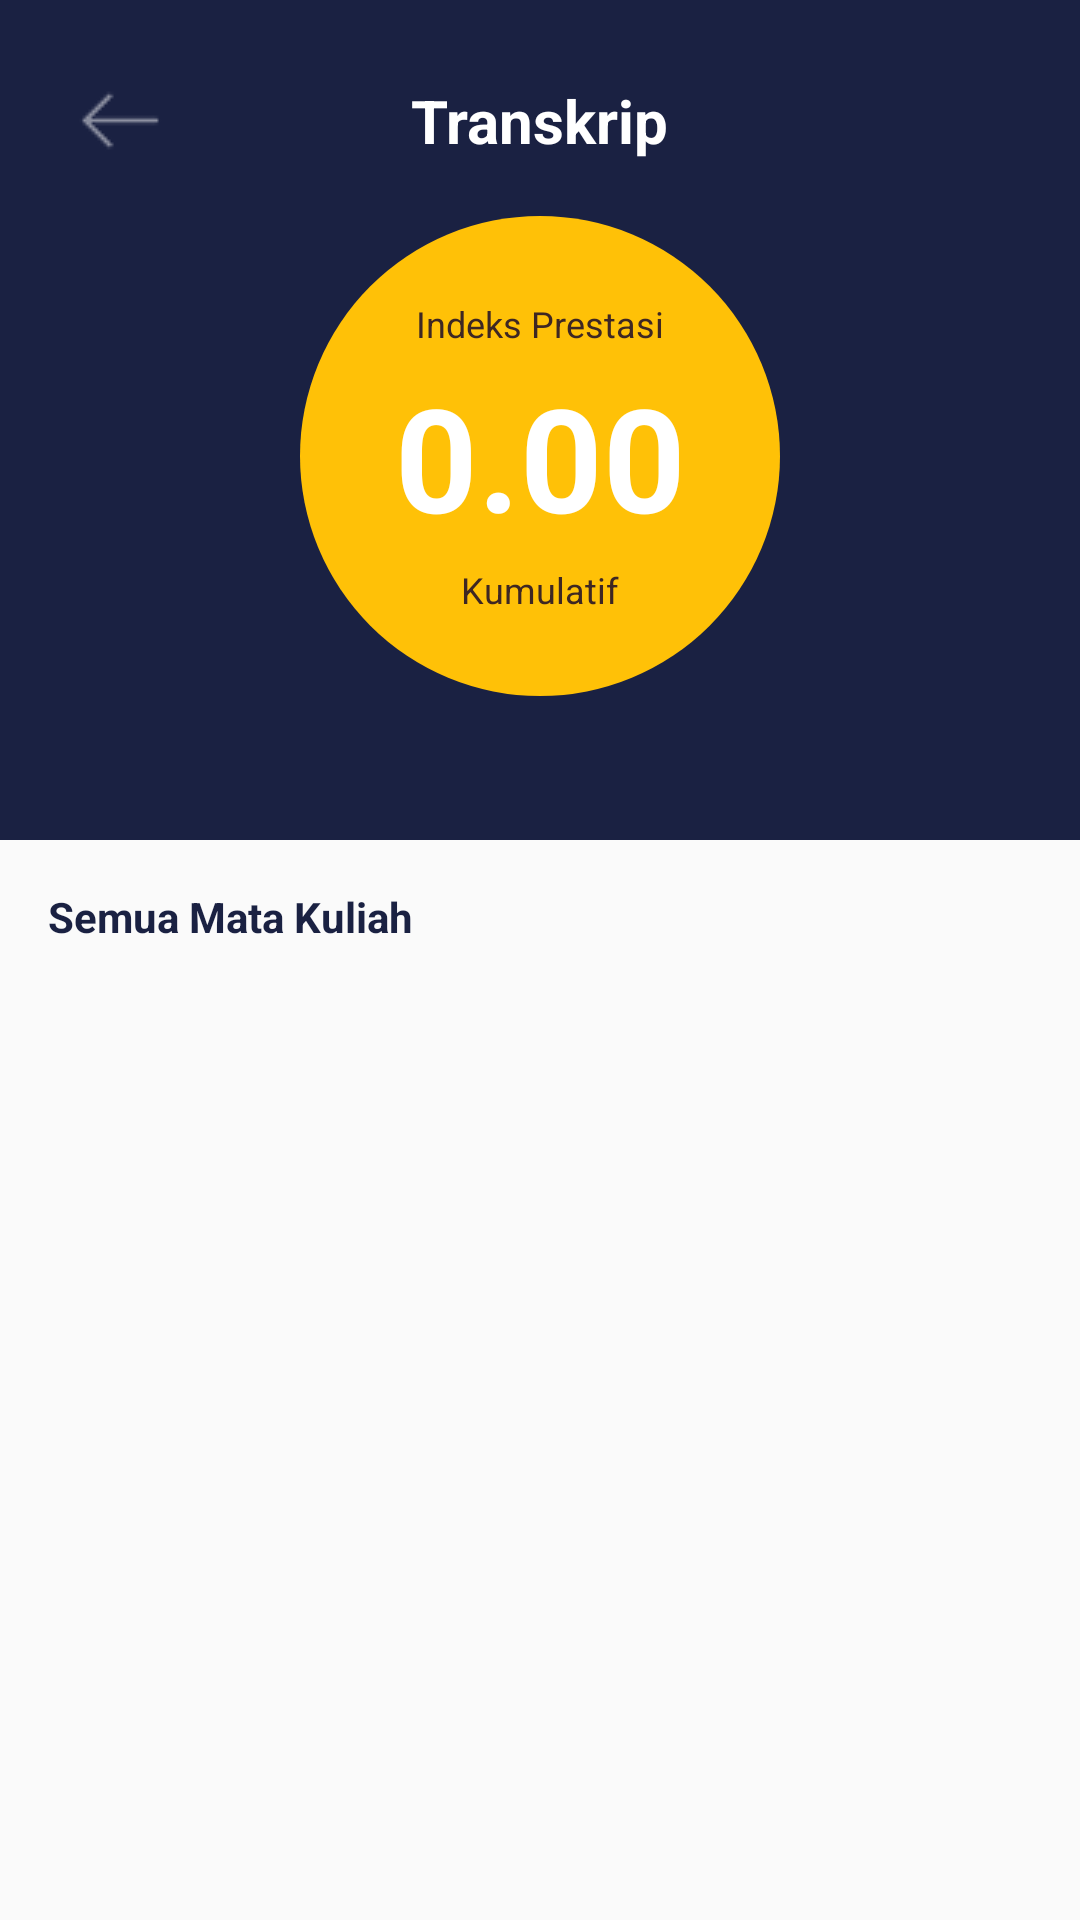

Here is an Android app screen rendered from its layout file. Give the layout XML and the strings, colors and styles it references.
<!-- AndroidManifest.xml: application theme Theme.FinalProjectBP2UTS -->
<!-- res/layout/activity_transkrip.xml -->
<?xml version="1.0" encoding="utf-8"?>
<LinearLayout xmlns:android="http://schemas.android.com/apk/res/android"
    xmlns:app="http://schemas.android.com/apk/res-auto"
    xmlns:tools="http://schemas.android.com/tools"
    android:id="@+id/root_layout"
    android:layout_width="match_parent"
    android:layout_height="match_parent"
    android:orientation="vertical"
    android:background="#FAFAFA">

    
    <androidx.constraintlayout.widget.ConstraintLayout
        android:layout_width="match_parent"
        android:layout_height="280dp"
        android:background="#1A2142"
        android:padding="16dp">

        <ImageButton
            android:id="@+id/btn_back"
            android:layout_width="48dp"
            android:layout_height="48dp"
            android:background="?attr/selectableItemBackgroundBorderless"
            android:src="@drawable/ic_arrow_back"
            app:tint="@android:color/white"
            app:layout_constraintStart_toStartOf="parent"
            app:layout_constraintTop_toTopOf="parent" />

        <TextView
            android:layout_width="wrap_content"
            android:layout_height="wrap_content"
            android:text="Transkrip"
            android:textColor="@android:color/white"
            android:textSize="20sp"
            android:textStyle="bold"
            app:layout_constraintStart_toStartOf="parent"
            app:layout_constraintEnd_toEndOf="parent"
            app:layout_constraintTop_toTopOf="@id/btn_back"
            app:layout_constraintBottom_toBottomOf="@id/btn_back" />

        
        <View
            android:id="@+id/circle_bg"
            android:layout_width="160dp"
            android:layout_height="160dp"
            android:background="@drawable/bg_circle_yellow"
            app:layout_constraintBottom_toBottomOf="parent"
            app:layout_constraintEnd_toEndOf="parent"
            app:layout_constraintStart_toStartOf="parent"
            app:layout_constraintTop_toTopOf="parent"
            android:layout_marginTop="24dp"/>

        <TextView
            android:layout_width="wrap_content"
            android:layout_height="wrap_content"
            android:text="Indeks Prestasi"
            android:textColor="#3E2723"
            android:textSize="12sp"
            app:layout_constraintBottom_toTopOf="@id/tv_ipk_value"
            app:layout_constraintEnd_toEndOf="@id/circle_bg"
            app:layout_constraintStart_toStartOf="@id/circle_bg"
            android:layout_marginBottom="4dp"/>

        <TextView
            android:id="@+id/tv_ipk_value"
            android:layout_width="wrap_content"
            android:layout_height="wrap_content"
            android:text="0.00"
            android:textColor="@android:color/white"
            android:textSize="48sp"
            android:textStyle="bold"
            app:layout_constraintBottom_toBottomOf="@id/circle_bg"
            app:layout_constraintEnd_toEndOf="@id/circle_bg"
            app:layout_constraintStart_toStartOf="@id/circle_bg"
            app:layout_constraintTop_toTopOf="@id/circle_bg" />
            
        <TextView
            android:layout_width="wrap_content"
            android:layout_height="wrap_content"
            android:text="Kumulatif"
            android:textColor="#3E2723"
            android:textSize="12sp"
            app:layout_constraintTop_toBottomOf="@id/tv_ipk_value"
            app:layout_constraintEnd_toEndOf="@id/circle_bg"
            app:layout_constraintStart_toStartOf="@id/circle_bg"
            android:layout_marginTop="4dp"/>

    </androidx.constraintlayout.widget.ConstraintLayout>

    
    <LinearLayout
        android:layout_width="match_parent"
        android:layout_height="match_parent"
        android:orientation="vertical"
        android:padding="16dp">

        <TextView
            android:layout_width="wrap_content"
            android:layout_height="wrap_content"
            android:text="Semua Mata Kuliah"
            android:textColor="#1A2142"
            android:textStyle="bold"
            android:layout_marginBottom="12dp"/>

        <androidx.recyclerview.widget.RecyclerView
            android:id="@+id/rv_grades"
            android:layout_width="match_parent"
            android:layout_height="match_parent"
            tools:listitem="@layout/item_grade"/>

    </LinearLayout>

</LinearLayout>
<!-- res/layout/item_grade.xml (included above) -->
<?xml version="1.0" encoding="utf-8"?>
<androidx.cardview.widget.CardView xmlns:android="http://schemas.android.com/apk/res/android"
    xmlns:app="http://schemas.android.com/apk/res-auto"
    android:layout_width="match_parent"
    android:layout_height="wrap_content"
    android:layout_marginBottom="12dp"
    app:cardCornerRadius="12dp"
    app:cardElevation="2dp"
    app:cardBackgroundColor="@android:color/white">

    <androidx.constraintlayout.widget.ConstraintLayout
        android:layout_width="match_parent"
        android:layout_height="wrap_content"
        android:padding="16dp">

        
        <LinearLayout
            android:layout_width="0dp"
            android:layout_height="wrap_content"
            android:orientation="vertical"
            app:layout_constraintEnd_toStartOf="@+id/circle_grade"
            app:layout_constraintStart_toStartOf="parent"
            app:layout_constraintTop_toTopOf="parent"
            app:layout_constraintBottom_toBottomOf="parent">

            <TextView
                android:id="@+id/tv_course_name"
                android:layout_width="wrap_content"
                android:layout_height="wrap_content"
                android:text="PENDIDIKAN PANCASILA"
                android:textColor="#000000"
                android:textStyle="bold"
                android:textSize="14sp"
                android:maxLines="2"
                android:ellipsize="end"/>

            <TextView
                android:id="@+id/tv_course_code_sks"
                android:layout_width="wrap_content"
                android:layout_height="wrap_content"
                android:layout_marginTop="4dp"
                android:text="SI001  2 SKS"
                android:textColor="#757575"
                android:textSize="12sp"/>

        </LinearLayout>

        
        <TextView
            android:id="@+id/circle_grade"
            android:layout_width="48dp"
            android:layout_height="48dp"
            android:background="@drawable/bg_circle_blue"
            android:gravity="center"
            android:text="A"
            android:textColor="@android:color/white"
            android:textSize="20sp"
            android:textStyle="bold"
            app:layout_constraintEnd_toEndOf="parent"
            app:layout_constraintTop_toTopOf="parent"
            app:layout_constraintBottom_toBottomOf="parent"/>

    </androidx.constraintlayout.widget.ConstraintLayout>
</androidx.cardview.widget.CardView>
<!-- resources referenced by this layout -->
<resources>
  <!-- drawable bg_circle_blue (drawable) -->
  <?xml version="1.0" encoding="utf-8"?>
  <shape xmlns:android="http://schemas.android.com/apk/res/android"
      android:shape="oval">
      <solid android:color="#2196F3"/> 
  </shape>
  <!-- drawable bg_circle_yellow (drawable) -->
  <?xml version="1.0" encoding="utf-8"?>
  <shape xmlns:android="http://schemas.android.com/apk/res/android"
      android:shape="oval">
      <solid android:color="#FFC107"/> 
  </shape>
  <!-- drawable ic_arrow_back: png bitmap (drawable, 437 bytes) -->
  <style name="Theme.FinalProjectBP2UTS" parent="Base.Theme.FinalProjectBP2UTS" />
  <style name="Base.Theme.FinalProjectBP2UTS" parent="Theme.Material3.DayNight.NoActionBar">
          
          
      </style>
</resources>
